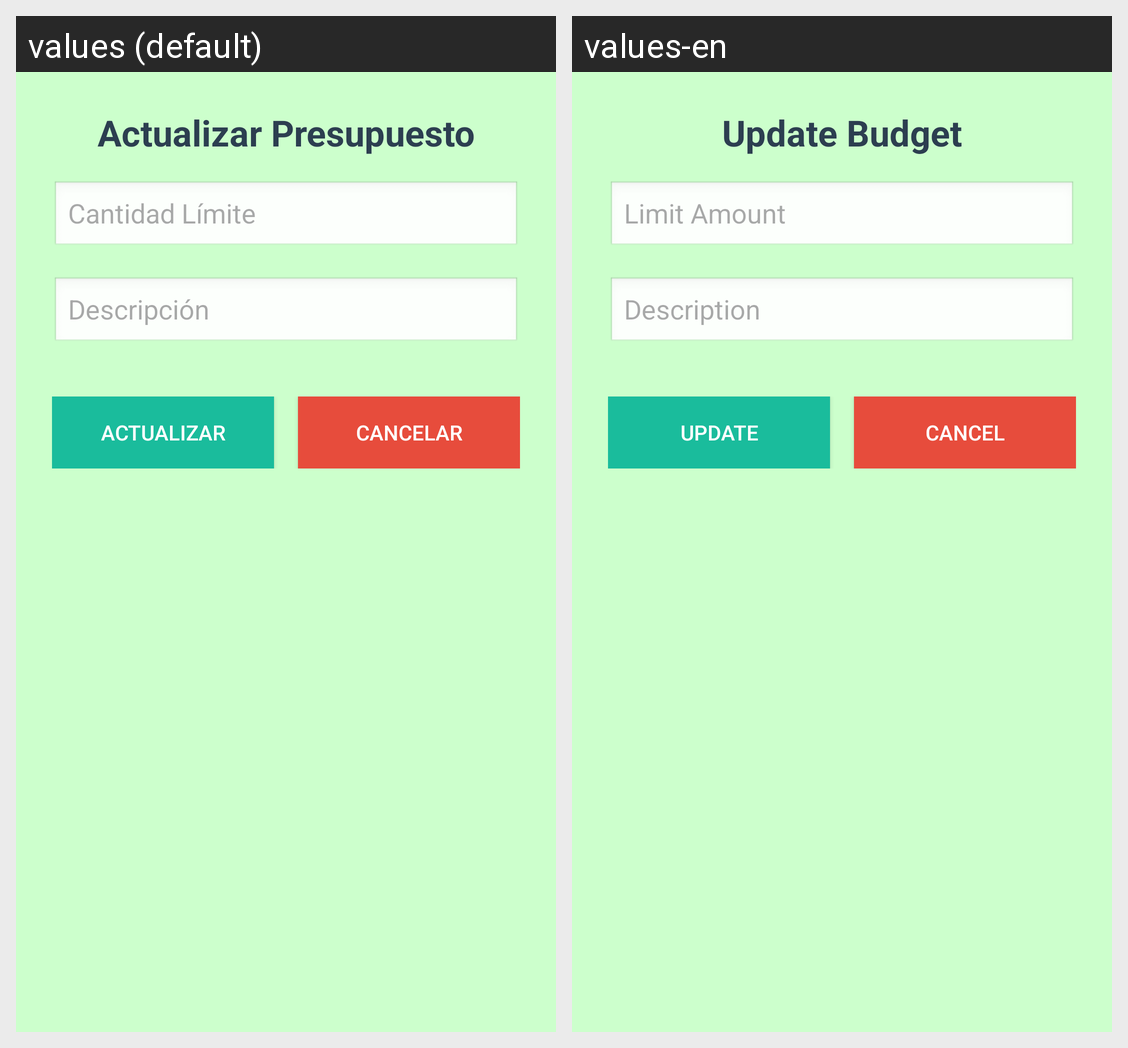

Translations of the strings shown on this Android screen, per locale in the grid:
Android screen res/layout/activity_actualizar_presupuesto.xml rendered under 2 locales, left to right: values (default), values-en. Device: Nexus 5 (rendered at 1080×1920; each locale shown at half size, 540×960, under a caption strip naming it); theme Theme.Gestor_Aplication.
Strings drawn on this screen, with the default value and each locale's value (text and hints the layout hard-codes, and strings that could not be matched under every locale, appear in the picture but are not listed):

Presupuesto_up_title
  values: Actualizar Presupuesto
  values-en: Update Budget

Presupuesto_up_cantidadLimite
  values: Cantidad Límite
  values-en: Limit Amount

Presupuesto_up_B_actualizar
  values: Actualizar
  values-en: Update

Presupuesto_up_title_B_cancelar
  values: Cancelar
  values-en: Cancel
